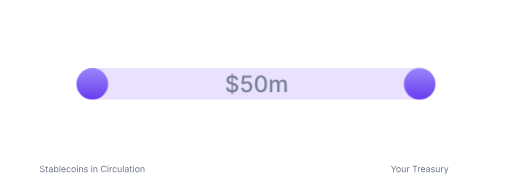
t = 0.00 s
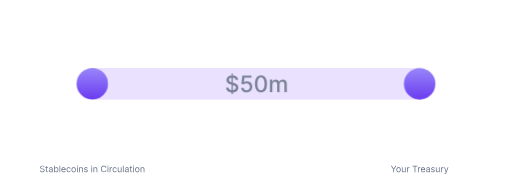
t = 1.50 s
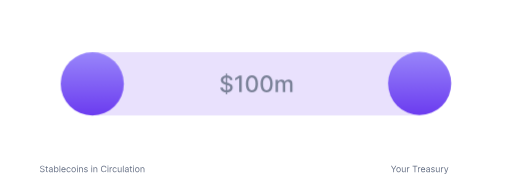
t = 3.37 s
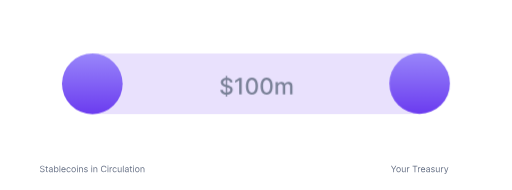
t = 4.87 s
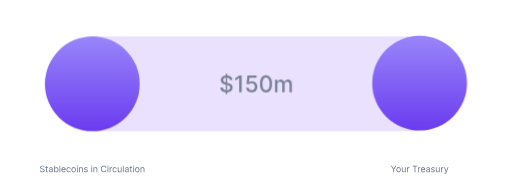
t = 6.75 s
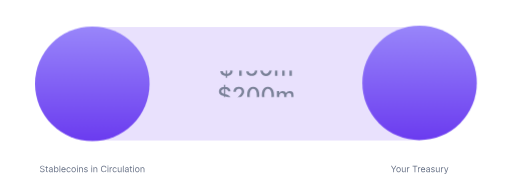
t = 8.25 s

The animated SVG that drew these frames (rendered in a browser with its animation timeline set to each time). Animation: 4 CSS @keyframes rules; frames cover the first 8.24 s, repeats indefinitely.

<svg id="ekyIDeV5hbU1" xmlns="http://www.w3.org/2000/svg" xmlns:xlink="http://www.w3.org/1999/xlink" viewBox="0 0 810 300" shape-rendering="geometricPrecision" text-rendering="geometricPrecision">
<style><![CDATA[
#ekyIDeV5hbU5_ts {animation: ekyIDeV5hbU5_ts__ts 12000ms linear infinite normal forwards}@keyframes ekyIDeV5hbU5_ts__ts { 0% {transform: translate(405px,158.204501px) scale(1,0.909091);animation-timing-function: cubic-bezier(0.68,-0.55,0.265,1.55)} 12.5% {transform: translate(405px,158.204501px) scale(1,0.909091);animation-timing-function: cubic-bezier(0.68,-0.55,0.265,1.55)} 25% {transform: translate(405px,158.204501px) scale(1,1.818183);animation-timing-function: cubic-bezier(0.68,-0.55,0.265,1.55)} 37.5% {transform: translate(405px,158.204501px) scale(1,1.818183);animation-timing-function: cubic-bezier(0.68,-0.55,0.265,1.55)} 50% {transform: translate(405px,158.204501px) scale(1,2.727273);animation-timing-function: cubic-bezier(0.68,-0.55,0.265,1.55)} 62.5% {transform: translate(405px,158.204501px) scale(1,2.727273);animation-timing-function: cubic-bezier(0.68,-0.55,0.265,1.55)} 75% {transform: translate(405px,158.204501px) scale(1,3.636364);animation-timing-function: cubic-bezier(0.68,-0.55,0.265,1.55)} 87.5% {transform: translate(405px,158.204501px) scale(1,3.636364);animation-timing-function: cubic-bezier(0.68,-0.55,0.265,1.55)} 100% {transform: translate(405px,158.204501px) scale(1,0.909091)}} #ekyIDeV5hbU6_ts {animation: ekyIDeV5hbU6_ts__ts 12000ms linear infinite normal forwards}@keyframes ekyIDeV5hbU6_ts__ts { 0% {transform: translate(146px,158.204502px) scale(1,1);animation-timing-function: cubic-bezier(0.68,-0.55,0.265,1.55)} 12.416667% {transform: translate(146px,158.204502px) scale(1,1);animation-timing-function: cubic-bezier(0.68,-0.55,0.265,1.55)} 24.916667% {transform: translate(146px,158.204502px) scale(2,2);animation-timing-function: cubic-bezier(0.68,-0.55,0.265,1.55)} 37.416667% {transform: translate(146px,158.204502px) scale(2,2);animation-timing-function: cubic-bezier(0.68,-0.55,0.265,1.55)} 49.916667% {transform: translate(146px,158.204502px) scale(3,3);animation-timing-function: cubic-bezier(0.68,-0.55,0.265,1.55)} 62.416667% {transform: translate(146px,158.204502px) scale(3,3);animation-timing-function: cubic-bezier(0.68,-0.55,0.265,1.55)} 74.916667% {transform: translate(146px,158.204502px) scale(4,4);animation-timing-function: cubic-bezier(0.68,-0.55,0.265,1.55)} 87.416667% {transform: translate(146px,158.204502px) scale(4,4);animation-timing-function: cubic-bezier(0.68,-0.55,0.265,1.55)} 100% {transform: translate(146px,158.204502px) scale(1,1)}} #ekyIDeV5hbU7_ts {animation: ekyIDeV5hbU7_ts__ts 12000ms linear infinite normal forwards}@keyframes ekyIDeV5hbU7_ts__ts { 0% {transform: translate(664px,158.795502px) scale(1,1);animation-timing-function: cubic-bezier(0.68,-0.55,0.265,1.55)} 12.416667% {transform: translate(664px,158.795502px) scale(1,1);animation-timing-function: cubic-bezier(0.68,-0.55,0.265,1.55)} 24.916667% {transform: translate(664px,158.795502px) scale(2,2);animation-timing-function: cubic-bezier(0.68,-0.55,0.265,1.55)} 37.416667% {transform: translate(664px,158.795502px) scale(2,2);animation-timing-function: cubic-bezier(0.68,-0.55,0.265,1.55)} 49.916667% {transform: translate(664px,158.795502px) scale(3,3);animation-timing-function: cubic-bezier(0.68,-0.55,0.265,1.55)} 62.416667% {transform: translate(664px,158.795502px) scale(3,3);animation-timing-function: cubic-bezier(0.68,-0.55,0.265,1.55)} 74.916667% {transform: translate(664px,158.795502px) scale(4,4);animation-timing-function: cubic-bezier(0.68,-0.55,0.265,1.55)} 87.416667% {transform: translate(664px,158.795502px) scale(4,4);animation-timing-function: cubic-bezier(0.68,-0.55,0.265,1.55)} 100% {transform: translate(664px,158.795502px) scale(1,1)}} #ekyIDeV5hbU9_to {animation: ekyIDeV5hbU9_to__to 12000ms linear infinite normal forwards}@keyframes ekyIDeV5hbU9_to__to { 0% {transform: translate(405.1435px,224.204271px)} 12.5% {transform: translate(405.1435px,224.204271px);animation-timing-function: cubic-bezier(0.68,-0.55,0.265,1.55)} 25% {transform: translate(405.1435px,180.204271px);animation-timing-function: cubic-bezier(0.68,-0.55,0.265,1.55)} 37.5% {transform: translate(405.1435px,180.204271px);animation-timing-function: cubic-bezier(0.68,-0.55,0.265,1.55)} 50% {transform: translate(405.1435px,136.204271px);animation-timing-function: cubic-bezier(0.68,-0.55,0.265,1.55)} 62.5% {transform: translate(405.1435px,136.204271px);animation-timing-function: cubic-bezier(0.68,-0.55,0.265,1.55)} 75% {transform: translate(405.1435px,92.204271px);animation-timing-function: cubic-bezier(0.68,-0.55,0.265,1.55)} 87.5% {transform: translate(405.1435px,92.204271px);animation-timing-function: cubic-bezier(0.68,-0.55,0.265,1.55)} 100% {transform: translate(405.1435px,224.204271px)}}
]]></style>
<defs><linearGradient id="ekyIDeV5hbU6-fill" x1="0" y1="-27.5" x2="0" y2="27.5" spreadMethod="pad" gradientUnits="userSpaceOnUse" gradientTransform="translate(0 0)"><stop id="ekyIDeV5hbU6-fill-0" offset="0%" stop-color="#9b8afb"/><stop id="ekyIDeV5hbU6-fill-1" offset="100%" stop-color="#6938ef"/></linearGradient><linearGradient id="ekyIDeV5hbU7-fill" x1="0" y1="-27.5" x2="0" y2="27.5" spreadMethod="pad" gradientUnits="userSpaceOnUse" gradientTransform="translate(0 0)"><stop id="ekyIDeV5hbU7-fill-0" offset="0%" stop-color="#9b8afb"/><stop id="ekyIDeV5hbU7-fill-1" offset="100%" stop-color="#6938ef"/></linearGradient></defs><g transform="translate(0-25.903205)"><path d="M69.2728,290.364c-.0596-.504-.3016-.895-.7258-1.174-.4243-.278-.9446-.417-1.5611-.417-.4508,0-.8452.073-1.1833.218-.3347.146-.5965.347-.7855.602-.1856.255-.2784.545-.2784.87c0,.272.0647.506.1939.701.1326.192.3016.353.5071.482.2055.126.4209.231.6463.314.2254.079.4326.144.6215.193l1.0341.279c.2651.069.5601.166.8849.288.3281.123.6413.29.9396.502.3016.209.5502.478.7458.806s.2933.731.2933,1.208c0,.55-.1442,1.047-.4325,1.491-.2851.444-.7027.797-1.2529,1.059-.5468.262-1.2114.393-1.9936.393-.7291,0-1.3605-.118-1.8942-.353-.5303-.235-.9479-.563-1.2528-.984-.3016-.421-.4723-.91-.5121-1.467h1.2728c.0331.384.1624.703.3877.955.2287.248.5171.434.8651.556.3513.12.7292.179,1.1335.179.4707,0,.8933-.076,1.2678-.228.3745-.156.6711-.372.8899-.647.2187-.278.3281-.603.3281-.974c0-.338-.0944-.613-.2834-.825s-.4375-.385-.7457-.517c-.3082-.133-.6413-.249-.9993-.348l-1.2528-.358c-.7955-.229-1.4252-.556-1.8892-.98s-.6961-.979-.6961-1.665c0-.57.1542-1.068.4624-1.492.3116-.427.7292-.759,1.2528-.994.527-.239,1.1153-.358,1.765-.358.6562,0,1.2395.118,1.75.353.5104.232.9147.55,1.213.955.3016.404.4607.863.4773,1.377h-1.1932Zm6.5215,0v.994h-3.9574v-.994h3.9574Zm-2.804-1.83h1.1733v7.278c0,.332.0481.581.1442.746.0994.163.2254.272.3778.328.1558.053.3199.08.4922.08.1293,0,.2353-.007.3182-.02.0829-.017.1492-.03.1989-.04l.2386,1.054c-.0795.03-.1906.06-.3331.09-.1425.033-.3231.049-.5419.049-.3314,0-.6562-.071-.9744-.213-.3149-.143-.5767-.36-.7855-.652-.2055-.291-.3083-.659-.3083-1.103v-7.597Zm6.8161,9.645c-.4839,0-.9231-.091-1.3175-.273-.3944-.186-.7076-.453-.9396-.801-.232-.351-.348-.775-.348-1.273c0-.437.0861-.792.2585-1.064.1723-.275.4027-.49.691-.646s.6066-.272.9546-.348c.3513-.079.7043-.142,1.0589-.189.464-.059.8402-.104,1.1286-.134.2916-.033.5038-.088.6363-.164.1359-.076.2039-.209.2039-.398v-.04c0-.49-.1343-.871-.4027-1.143-.2652-.272-.6679-.408-1.2081-.408-.5601,0-.9993.123-1.3175.368s-.5419.507-.6712.786l-1.1136-.398c.1989-.464.464-.825.7955-1.084.3347-.262.6993-.444,1.0937-.547.3977-.106.7888-.159,1.1733-.159.2453,0,.527.03.8452.09.3215.056.6314.174.9297.353.3016.179.5518.449.7507.81s.2983.845.2983,1.452v5.031h-1.1733v-1.034h-.0597c-.0795.166-.2121.343-.3977.532s-.4325.35-.7408.482c-.3082.133-.6844.199-1.1285.199Zm.179-1.054c.464,0,.8551-.091,1.1732-.273.3215-.183.5635-.418.7259-.706.1657-.289.2486-.592.2486-.91v-1.074c-.0497.06-.1591.114-.3281.164-.1658.046-.358.088-.5768.124-.2154.033-.4259.063-.6313.09-.2022.023-.3663.043-.4922.059-.305.04-.59.105-.8551.194-.2619.086-.474.217-.6364.393-.1591.172-.2386.408-.2386.706c0,.408.1508.716.4524.925.3049.205.691.308,1.1584.308ZM85.607,298v-10.182h1.1733v3.759h.0994c.0862-.133.2055-.302.358-.507.1557-.209.3778-.395.6662-.557.2916-.166.686-.249,1.1832-.249.643,0,1.2097.161,1.7003.482.4905.322.8733.778,1.1484,1.368s.4127,1.286.4127,2.088c0,.808-.1376,1.509-.4127,2.103-.2751.59-.6562,1.047-1.1435,1.372-.4872.321-1.049.482-1.6853.482-.4906,0-.8833-.081-1.1783-.244-.295-.165-.522-.353-.6811-.561-.1591-.212-.2817-.388-.3679-.527h-.1392v1.173h-1.1335Zm1.1534-3.818c0,.577.0845,1.085.2535,1.526.1691.438.416.781.7408,1.029.3248.245.7225.368,1.1932.368.4905,0,.8998-.129,1.228-.388.3314-.262.58-.613.7457-1.054.169-.444.2536-.938.2536-1.481c0-.537-.0829-1.021-.2486-1.452-.1624-.434-.4093-.777-.7408-1.029-.3281-.255-.7408-.383-1.2379-.383-.4773,0-.8783.121-1.2031.363-.3248.239-.5701.573-.7358,1.004-.1658.428-.2486.927-.2486,1.497Zm8.5561-6.364v10.182h-1.1733v-10.182h1.1733Zm5.3505,10.341c-.7356,0-1.3703-.162-1.9039-.487-.5304-.328-.9397-.786-1.228-1.372-.2851-.59-.4276-1.276-.4276-2.059c0-.782.1425-1.471.4276-2.068.2883-.6.6894-1.067,1.2031-1.402.517-.338,1.1203-.507,1.8098-.507.398,0,.79.066,1.178.199s.741.348,1.059.646c.318.295.572.686.761,1.174.189.487.283,1.087.283,1.799v.498h-5.8863v-1.015h4.6933c0-.431-.086-.815-.259-1.153-.169-.338-.411-.605-.725-.8-.312-.196-.68-.294-1.104-.294-.467,0-.8718.116-1.2132.348-.3381.229-.5983.527-.7806.895-.1822.368-.2734.762-.2734,1.183v.676c0,.577.0994,1.066.2983,1.467.2022.398.4822.701.8402.91.358.205.7737.308,1.2477.308.308,0,.587-.043.835-.129.252-.09.469-.222.652-.398.182-.179.323-.401.422-.666l1.134.318c-.12.385-.32.723-.602,1.014-.282.289-.63.514-1.044.676-.414.16-.88.239-1.397.239Zm8.049,0c-.716,0-1.332-.169-1.849-.507s-.915-.804-1.193-1.397c-.279-.593-.418-1.271-.418-2.033c0-.776.142-1.46.428-2.054.288-.596.689-1.062,1.203-1.397.517-.338,1.12-.507,1.809-.507.537,0,1.021.1,1.452.298.431.199.784.478,1.059.836s.446.775.512,1.253h-1.173c-.09-.348-.289-.657-.597-.925-.305-.272-.716-.408-1.233-.408-.457,0-.858.119-1.203.358-.341.235-.608.569-.8.999-.189.428-.284.93-.284,1.507c0,.59.093,1.104.279,1.541.189.438.454.777.795,1.019.345.242.749.363,1.213.363.305,0,.582-.053.83-.159.249-.106.459-.258.632-.457.172-.199.295-.438.368-.716h1.173c-.066.45-.23.856-.492,1.218-.259.358-.602.643-1.029.855-.425.209-.918.313-1.482.313Zm7.82,0c-.689,0-1.294-.164-1.814-.492-.517-.328-.922-.787-1.213-1.377-.289-.59-.433-1.28-.433-2.068c0-.796.144-1.49.433-2.084.291-.593.696-1.053,1.213-1.382.52-.328,1.125-.492,1.814-.492.69,0,1.293.164,1.81.492.521.329.925.789,1.213,1.382.292.594.438,1.288.438,2.084c0,.788-.146,1.478-.438,2.068-.288.59-.692,1.049-1.213,1.377-.517.328-1.12.492-1.81.492Zm0-1.054c.524,0,.955-.134,1.293-.403.338-.268.588-.621.751-1.059.162-.437.243-.911.243-1.421c0-.511-.081-.986-.243-1.427-.163-.441-.413-.797-.751-1.069s-.769-.408-1.293-.408c-.523,0-.954.136-1.292.408s-.588.628-.751,1.069c-.162.441-.243.916-.243,1.427c0,.51.081.984.243,1.421.163.438.413.791.751,1.059.338.269.769.403,1.292.403Zm5.252.895v-7.636h1.173v7.636h-1.173Zm.596-8.909c-.228,0-.426-.078-.591-.234-.163-.156-.244-.343-.244-.562c0-.218.081-.406.244-.561.165-.156.363-.234.591-.234.229,0,.425.078.587.234.166.155.249.343.249.561c0,.219-.083.406-.249.562-.162.156-.358.234-.587.234Zm3.899,4.315v4.594h-1.173v-7.636h1.134v1.193h.099c.179-.388.451-.7.815-.935.365-.238.836-.358,1.412-.358.517,0,.97.106,1.357.318.388.209.69.527.905.955.216.424.323.961.323,1.611v4.852h-1.173v-4.773c0-.6-.156-1.067-.467-1.402-.312-.338-.739-.507-1.283-.507-.374,0-.709.081-1.004.244-.292.162-.522.399-.691.711-.169.311-.254.689-.254,1.133Zm12.426-1.332l-1.054.298c-.067-.176-.164-.346-.294-.512-.126-.169-.298-.308-.517-.418-.219-.109-.499-.164-.84-.164-.467,0-.857.108-1.168.324-.309.212-.463.482-.463.81c0,.292.106.522.318.691.213.169.544.31.995.423l1.133.278c.683.166,1.192.419,1.527.761.334.338.502.774.502,1.307c0,.438-.126.829-.378,1.173-.249.345-.597.617-1.044.816-.448.199-.968.298-1.561.298-.779,0-1.424-.169-1.934-.507-.511-.338-.834-.832-.97-1.482l1.114-.278c.106.411.307.719.602.925.298.205.687.308,1.168.308.547,0,.981-.116,1.302-.348.325-.235.488-.517.488-.845c0-.265-.093-.487-.279-.666-.185-.183-.47-.319-.855-.408l-1.273-.298c-.699-.166-1.213-.423-1.541-.771-.325-.351-.487-.79-.487-1.317c0-.431.121-.812.363-1.144.245-.331.578-.591.999-.78.424-.189.905-.284,1.442-.284.756,0,1.349.166,1.78.497.434.332.742.769.925,1.313ZM144.551,298v-7.636h1.174v7.636h-1.174Zm.597-8.909c-.229,0-.426-.078-.592-.234-.162-.156-.243-.343-.243-.562c0-.218.081-.406.243-.561.166-.156.363-.234.592-.234s.424.078.587.234c.165.155.248.343.248.561c0,.219-.083.406-.248.562-.163.156-.358.234-.587.234Zm3.899,4.315v4.594h-1.173v-7.636h1.133v1.193h.1c.179-.388.45-.7.815-.935.365-.238.835-.358,1.412-.358.517,0,.969.106,1.357.318.388.209.69.527.905.955.215.424.323.961.323,1.611v4.852h-1.173v-4.773c0-.6-.156-1.067-.468-1.402-.311-.338-.739-.507-1.282-.507-.375,0-.709.081-1.004.244-.292.162-.522.399-.691.711-.17.311-.254.689-.254,1.133ZM168.353,291h-1.233c-.073-.355-.201-.666-.383-.935-.179-.268-.398-.494-.656-.676-.255-.185-.539-.325-.85-.417-.312-.093-.637-.14-.975-.14-.616,0-1.175.156-1.675.468-.497.311-.893.77-1.188,1.377-.292.606-.438,1.35-.438,2.232s.146,1.626.438,2.232c.295.607.691,1.066,1.188,1.377.5.312,1.059.468,1.675.468.338,0,.663-.047.975-.139.311-.093.595-.231.85-.413.258-.186.477-.413.656-.681.182-.272.31-.583.383-.935h1.233c-.093.521-.262.986-.507,1.397s-.55.761-.915,1.049c-.365.285-.774.502-1.228.651-.451.15-.933.224-1.447.224-.868,0-1.64-.212-2.316-.636-.677-.424-1.209-1.028-1.596-1.81-.388-.782-.582-1.71-.582-2.784s.194-2.002.582-2.784c.387-.782.919-1.385,1.596-1.81.676-.424,1.448-.636,2.316-.636.514,0,.996.075,1.447.224.454.149.863.368,1.228.656.365.285.67.633.915,1.044.245.408.414.873.507,1.397Zm1.833,7v-7.636h1.173v7.636h-1.173Zm.597-8.909c-.229,0-.426-.078-.592-.234-.162-.156-.243-.343-.243-.562c0-.218.081-.406.243-.561.166-.156.363-.234.592-.234.228,0,.424.078.586.234.166.155.249.343.249.561c0,.219-.083.406-.249.562-.162.156-.358.234-.586.234ZM173.508,298v-7.636h1.134v1.153h.08c.139-.378.391-.684.755-.92.365-.235.776-.353,1.233-.353.086,0,.194.002.323.005.13.004.227.009.294.015v1.193c-.04-.01-.131-.024-.274-.044-.139-.024-.287-.035-.442-.035-.372,0-.703.078-.995.234-.288.152-.517.364-.686.636-.165.268-.248.575-.248.92v4.832h-1.174Zm8.079.159c-.716,0-1.332-.169-1.849-.507s-.915-.804-1.193-1.397c-.279-.593-.418-1.271-.418-2.033c0-.776.143-1.46.428-2.054.288-.596.689-1.062,1.203-1.397.517-.338,1.12-.507,1.809-.507.537,0,1.021.1,1.452.298.431.199.784.478,1.059.836s.446.775.512,1.253h-1.173c-.09-.348-.289-.657-.597-.925-.305-.272-.716-.408-1.233-.408-.457,0-.858.119-1.203.358-.341.235-.608.569-.8.999-.189.428-.284.93-.284,1.507c0,.59.093,1.104.279,1.541.189.438.454.777.795,1.019.345.242.749.363,1.213.363.305,0,.582-.053.831-.159.248-.106.459-.258.631-.457s.295-.438.368-.716h1.173c-.066.45-.23.856-.492,1.218-.259.358-.602.643-1.029.855-.424.209-.918.313-1.482.313Zm9.531-3.281v-4.514h1.173v7.636h-1.173v-1.293h-.08c-.179.388-.457.718-.835.99-.378.268-.855.402-1.432.402-.477,0-.901-.104-1.273-.313-.371-.212-.662-.53-.875-.954-.212-.428-.318-.966-.318-1.616v-4.852h1.174v4.772c0,.557.155,1.001.467,1.333.315.331.716.497,1.203.497.292,0,.588-.075.89-.224.305-.149.56-.378.766-.686.208-.308.313-.701.313-1.178Zm4.495-7.06v10.182h-1.173v-10.182h1.173Zm4.396,10.361c-.483,0-.923-.091-1.317-.273-.394-.186-.708-.453-.94-.801-.232-.351-.348-.775-.348-1.273c0-.437.087-.792.259-1.064.172-.275.403-.49.691-.646s.606-.272.955-.348c.351-.079.704-.142,1.058-.189.464-.059.841-.104,1.129-.134.292-.033.504-.088.636-.164.136-.076.204-.209.204-.398v-.04c0-.49-.134-.871-.402-1.143-.266-.272-.668-.408-1.209-.408-.56,0-.999.123-1.317.368s-.542.507-.671.786l-1.114-.398c.199-.464.464-.825.796-1.084.334-.262.699-.444,1.093-.547.398-.106.789-.159,1.174-.159.245,0,.527.03.845.09.321.056.631.174.929.353.302.179.552.449.751.81s.298.845.298,1.452v5.031h-1.173v-1.034h-.059c-.08.166-.213.343-.398.532-.186.189-.433.35-.741.482-.308.133-.684.199-1.129.199Zm.179-1.054c.464,0,.856-.091,1.174-.273.321-.183.563-.418.726-.706.165-.289.248-.592.248-.91v-1.074c-.05.06-.159.114-.328.164-.166.046-.358.088-.577.124-.215.033-.426.063-.631.09-.202.023-.366.043-.492.059-.305.04-.59.105-.855.194-.262.086-.474.217-.637.393-.159.172-.238.408-.238.706c0,.408.15.716.452.925.305.205.691.308,1.158.308Zm8.784-6.761v.994h-3.957v-.994h3.957Zm-2.804-1.83h1.173v7.278c0,.332.048.581.145.746.099.163.225.272.377.328.156.053.32.08.493.08.129,0,.235-.007.318-.02.083-.017.149-.03.199-.04l.238,1.054c-.079.03-.19.06-.333.09-.142.033-.323.049-.542.049-.331,0-.656-.071-.974-.213-.315-.143-.577-.36-.786-.652-.205-.291-.308-.659-.308-1.103v-7.597ZM210.737,298v-7.636h1.173v7.636h-1.173Zm.597-8.909c-.229,0-.426-.078-.592-.234-.162-.156-.244-.343-.244-.562c0-.218.082-.406.244-.561.166-.156.363-.234.592-.234.228,0,.424.078.586.234.166.155.249.343.249.561c0,.219-.083.406-.249.562-.162.156-.358.234-.586.234Zm5.827,9.068c-.689,0-1.294-.164-1.814-.492-.517-.328-.922-.787-1.213-1.377-.289-.59-.433-1.28-.433-2.068c0-.796.144-1.49.433-2.084.291-.593.696-1.053,1.213-1.382.52-.328,1.125-.492,1.814-.492.69,0,1.293.164,1.81.492.521.329.925.789,1.213,1.382.292.594.438,1.288.438,2.084c0,.788-.146,1.478-.438,2.068-.288.59-.692,1.049-1.213,1.377-.517.328-1.12.492-1.81.492Zm0-1.054c.524,0,.955-.134,1.293-.403.338-.268.588-.621.751-1.059.162-.437.243-.911.243-1.421c0-.511-.081-.986-.243-1.427-.163-.441-.413-.797-.751-1.069s-.769-.408-1.293-.408c-.523,0-.954.136-1.292.408s-.588.628-.751,1.069c-.162.441-.243.916-.243,1.427c0,.51.081.984.243,1.421.163.438.413.791.751,1.059.338.269.769.403,1.292.403Zm6.425-3.699v4.594h-1.173v-7.636h1.133v1.193h.1c.179-.388.45-.7.815-.935.365-.238.835-.358,1.412-.358.517,0,.969.106,1.357.318.388.209.69.527.905.955.215.424.323.961.323,1.611v4.852h-1.173v-4.773c0-.6-.156-1.067-.467-1.402-.312-.338-.74-.507-1.283-.507-.375,0-.709.081-1.004.244-.292.162-.522.399-.691.711-.169.311-.254.689-.254,1.133Z" fill="#667085"/><path d="M618.482,287.818h1.412l2.824,4.753h.119l2.824-4.753h1.412l-3.679,5.986v4.196h-1.233v-4.196l-3.679-5.986Zm12.049,10.341c-.69,0-1.295-.164-1.815-.492-.517-.328-.921-.787-1.213-1.377-.288-.59-.433-1.28-.433-2.068c0-.796.145-1.49.433-2.084.292-.593.696-1.053,1.213-1.382.52-.328,1.125-.492,1.815-.492.689,0,1.292.164,1.809.492.521.329.925.789,1.213,1.382.292.594.438,1.288.438,2.084c0,.788-.146,1.478-.438,2.068-.288.59-.692,1.049-1.213,1.377-.517.328-1.12.492-1.809.492Zm0-1.054c.523,0,.954-.134,1.292-.403.338-.268.589-.621.751-1.059.162-.437.244-.911.244-1.421c0-.511-.082-.986-.244-1.427s-.413-.797-.751-1.069-.769-.408-1.292-.408c-.524,0-.955.136-1.293.408s-.588.628-.751,1.069c-.162.441-.243.916-.243,1.427c0,.51.081.984.243,1.421.163.438.413.791.751,1.059.338.269.769.403,1.293.403Zm10.063-2.227v-4.514h1.174v7.636h-1.174v-1.293h-.079c-.179.388-.458.718-.835.99-.378.268-.856.402-1.432.402-.477,0-.902-.104-1.273-.313-.371-.212-.663-.53-.875-.954-.212-.428-.318-.966-.318-1.616v-4.852h1.173v4.772c0,.557.156,1.001.467,1.333.315.331.716.497,1.204.497.291,0,.588-.075.89-.224.304-.149.56-.378.765-.686.209-.308.313-.701.313-1.178ZM643.917,298v-7.636h1.133v1.153h.08c.139-.378.391-.684.755-.92.365-.235.776-.353,1.233-.353.087,0,.194.002.323.005.13.004.228.009.294.015v1.193c-.04-.01-.131-.024-.274-.044-.139-.024-.286-.035-.442-.035-.371,0-.703.078-.994.234-.289.152-.517.364-.686.636-.166.268-.249.575-.249.92v4.832h-1.173Zm8.748-9.088v-1.094h7.637v1.094h-3.202v9.088h-1.233v-9.088h-3.202ZM661.253,298v-7.636h1.133v1.153h.08c.139-.378.391-.684.755-.92.365-.235.776-.353,1.233-.353.086,0,.194.002.323.005.13.004.227.009.294.015v1.193c-.04-.01-.131-.024-.274-.044-.139-.024-.286-.035-.442-.035-.371,0-.703.078-.994.234-.289.152-.518.364-.687.636-.165.268-.248.575-.248.92v4.832h-1.173Zm8.178.159c-.736,0-1.371-.162-1.904-.487-.531-.328-.94-.786-1.228-1.372-.285-.59-.428-1.276-.428-2.059c0-.782.143-1.471.428-2.068.288-.6.689-1.067,1.203-1.402.517-.338,1.12-.507,1.81-.507.397,0,.79.066,1.178.199s.741.348,1.059.646c.318.295.571.686.76,1.174.189.487.284,1.087.284,1.799v.498h-5.887v-1.015h4.694c0-.431-.087-.815-.259-1.153-.169-.338-.411-.605-.726-.8-.311-.196-.679-.294-1.103-.294-.468,0-.872.116-1.214.348-.338.229-.598.527-.78.895s-.274.762-.274,1.183v.676c0,.577.1,1.066.299,1.467.202.398.482.701.84.91.358.205.774.308,1.248.308.308,0,.586-.043.835-.129.252-.09.469-.222.651-.398.183-.179.324-.401.423-.666l1.133.318c-.119.385-.319.723-.601,1.014-.282.289-.63.514-1.044.676-.414.16-.88.239-1.397.239Zm7.194.02c-.484,0-.923-.091-1.318-.273-.394-.186-.707-.453-.939-.801-.232-.351-.348-.775-.348-1.273c0-.437.086-.792.258-1.064.172-.275.403-.49.691-.646.289-.156.607-.272.955-.348.351-.079.704-.142,1.059-.189.464-.059.84-.104,1.128-.134.292-.033.504-.088.637-.164.135-.076.203-.209.203-.398v-.04c0-.49-.134-.871-.402-1.143-.265-.272-.668-.408-1.208-.408-.56,0-1,.123-1.318.368s-.542.507-.671.786l-1.114-.398c.199-.464.464-.825.796-1.084.335-.262.699-.444,1.094-.547.397-.106.788-.159,1.173-.159.245,0,.527.03.845.09.322.056.631.174.93.353.301.179.552.449.75.81.199.361.299.845.299,1.452v5.031h-1.174v-1.034h-.059c-.08.166-.212.343-.398.532s-.432.35-.741.482c-.308.133-.684.199-1.128.199Zm.179-1.054c.464,0,.855-.091,1.173-.273.322-.183.563-.418.726-.706.166-.289.248-.592.248-.91v-1.074c-.049.06-.159.114-.328.164-.165.046-.358.088-.576.124-.216.033-.426.063-.632.09-.202.023-.366.043-.492.059-.305.04-.59.105-.855.194-.262.086-.474.217-.636.393-.16.172-.239.408-.239.706c0,.408.151.716.452.925.305.205.691.308,1.159.308Zm10.871-5.051l-1.054.298c-.066-.176-.164-.346-.293-.512-.126-.169-.298-.308-.517-.418-.219-.109-.499-.164-.84-.164-.468,0-.857.108-1.169.324-.308.212-.462.482-.462.81c0,.292.106.522.318.691s.544.31.995.423l1.133.278c.683.166,1.192.419,1.526.761.335.338.503.774.503,1.307c0,.438-.126.829-.378,1.173-.249.345-.597.617-1.044.816-.448.199-.968.298-1.561.298-.779,0-1.424-.169-1.934-.507-.511-.338-.834-.832-.97-1.482l1.114-.278c.106.411.306.719.601.925.299.205.688.308,1.169.308.547,0,.981-.116,1.302-.348.325-.235.487-.517.487-.845c0-.265-.092-.487-.278-.666-.186-.183-.471-.319-.855-.408l-1.273-.298c-.699-.166-1.213-.423-1.541-.771-.325-.351-.487-.79-.487-1.317c0-.431.121-.812.363-1.144.245-.331.578-.591.999-.78.424-.189.905-.284,1.442-.284.755,0,1.349.166,1.78.497.434.332.742.769.924,1.313Zm6.718,2.804v-4.514h1.173v7.636h-1.173v-1.293h-.079c-.179.388-.458.718-.836.99-.377.268-.855.402-1.431.402-.478,0-.902-.104-1.273-.313-.371-.212-.663-.53-.875-.954-.212-.428-.318-.966-.318-1.616v-4.852h1.173v4.772c0,.557.156,1.001.467,1.333.315.331.716.497,1.203.497.292,0,.589-.075.89-.224.305-.149.56-.378.766-.686.209-.308.313-.701.313-1.178ZM697.715,298v-7.636h1.134v1.153h.08c.139-.378.391-.684.755-.92.365-.235.776-.353,1.233-.353.086,0,.194.002.323.005.13.004.227.009.294.015v1.193c-.04-.01-.131-.024-.274-.044-.139-.024-.286-.035-.442-.035-.371,0-.703.078-.995.234-.288.152-.517.364-.686.636-.165.268-.248.575-.248.92v4.832h-1.174Zm6.198,2.864c-.199,0-.377-.017-.532-.05-.156-.03-.264-.06-.324-.09l.299-1.034c.285.073.537.1.755.08.219-.02.413-.118.582-.293.172-.173.33-.453.472-.841l.219-.596-2.824-7.676h1.273l2.108,6.085h.08l2.107-6.085h1.273l-3.241,8.75c-.146.394-.327.721-.542.979-.216.262-.466.456-.751.582-.282.126-.6.189-.954.189Z" fill="#667085"/><g id="ekyIDeV5hbU5_ts" transform="translate(405,158.204501) scale(1,0.909091)"><rect width="518" height="55" rx="0" ry="0" transform="translate(-259,-27.5)" fill="#6938ef" fill-opacity="0.15"/></g><g id="ekyIDeV5hbU6_ts" transform="translate(146,158.204502) scale(1,1)"><circle r="25" transform="translate(0,0)" fill="url(#ekyIDeV5hbU6-fill)"/></g><g id="ekyIDeV5hbU7_ts" transform="translate(664,158.795502) scale(1,1)"><circle r="25" transform="translate(-0.0585,-0.591)" fill="url(#ekyIDeV5hbU7-fill)"/></g><g mask="url(#ekyIDeV5hbU14)"><g id="ekyIDeV5hbU9_to" transform="translate(405.1435,224.204271)"><g transform="translate(-61.643691,-87.909219)"><path d="M22.8246,38.2727v-32.72725h2.0966v32.72725h-2.0966ZM29.3828,15.696c-.1364-1.2102-.6989-2.1477-1.6875-2.8125-.9886-.6733-2.2329-1.0099-3.7329-1.0099-1.0739,0-2.0029.1704-2.787.5113-.7841.3324-1.3934.7927-1.8281,1.3807-.4261.5796-.6392,1.2401-.6392,1.9816c0,.6221.1449,1.159.4347,1.6108.2983.4517.686.8309,1.1633,1.1377.4858.2983,1.0057.5498,1.5597.7543.5539.196,1.0866.358,1.598.4858l2.5568.6648c.8352.2045,1.6918.4815,2.5696.8309s1.6918.8097,2.4418,1.3807s1.3551,1.2784,1.8153,2.1222c.4688.8437.7031,1.8537.7031,3.0298c0,1.483-.3835,2.7997-1.1505,3.9503-.7586,1.1506-1.8623,2.0582-3.3111,2.723-1.4404.6648-3.1833.9972-5.2287.9972-1.9602,0-3.6563-.3111-5.0881-.9333-1.4318-.6221-2.5525-1.5042-3.3622-2.6463-.8097-1.1506-1.2571-2.5142-1.3423-4.0909h3.963c.0767.946.3836,1.7344.9205,2.3651.5454.6221,1.2401,1.0866,2.0838,1.3934.8523.2983,1.7855.4475,2.7997.4475c1.1165,0,2.1094-.1747,2.9787-.5242.8779-.3579,1.5682-.8523,2.071-1.4829.5029-.6392.7543-1.385.7543-2.2372c0-.7756-.2216-1.4106-.6648-1.9049-.4346-.4943-1.027-.9034-1.777-1.2272-.7414-.3239-1.5809-.6094-2.5184-.8566l-3.0938-.8437c-2.0966-.5711-3.7585-1.4105-4.9858-2.5185-1.2187-1.108-1.8281-2.5739-1.8281-4.3977c0-1.5086.4091-2.8253,1.2273-3.9503s1.9261-1.9986,3.3238-2.62075c1.3978-.63068,2.9745-.94602,4.7301-.94602c1.7728,0,3.3367.31108,4.6918.93324c1.3636.62213,2.4375,1.47873,3.2216,2.56963.7841,1.0824,1.1932,2.3267,1.2273,3.7329h-3.8097ZM46.555,35.358c-1.6022,0-3.0426-.3069-4.321-.9205-1.2699-.6222-2.2841-1.4744-3.0426-2.5568s-1.1633-2.3182-1.2145-3.7074h3.8352c.0938,1.125.5924,2.0497,1.4958,2.7741.9034.7245,1.9858,1.0867,3.2471,1.0867c1.0057,0,1.8963-.2301,2.6719-.6903.7841-.4688,1.3977-1.1123,1.8409-1.9304.4517-.8182.6776-1.7515.6776-2.7998c0-1.0653-.2301-2.0156-.6904-2.8508-.4602-.8352-1.0951-1.4915-1.9048-1.9688-.8011-.4772-1.7216-.7201-2.7613-.7287-.7927,0-1.5895.1364-2.3907.4091-.8011.2728-1.4488.6307-1.9432,1.0739l-3.6179-.5369L39.9073,8.81818h14.3949v3.38782h-11.1094l-.8309,7.3252h.1534c.5113-.4943,1.1889-.9076,2.0326-1.24.8523-.3324,1.7642-.4986,2.7358-.4986c1.5938,0,3.0128.3793,4.2571,1.1378c1.2529.7585,2.2373,1.794,2.9532,3.1065.7244,1.304,1.0823,2.804,1.0738,4.5.0085,1.6961-.375,3.2088-1.1505,4.5384-.7671,1.3295-1.8324,2.3778-3.1961,3.1449-1.3551.7585-2.9105,1.1378-4.6662,1.1378Zm22.7973.0767c-2.0199-.0086-3.7458-.5412-5.1776-1.5981-1.4318-1.0568-2.527-2.5951-3.2855-4.615s-1.1378-4.4531-1.1378-7.2997c0-2.8381.3793-5.2628,1.1378-7.2742.7671-2.0113,1.8665-3.5454,3.2983-4.6022c1.4403-1.05686,3.1619-1.58527,5.1648-1.58527c2.0028,0,3.7201.53267,5.152,1.59797c1.4318,1.0569,2.527,2.5909,3.2855,4.6023.767,2.0029,1.1505,4.4233,1.1505,7.2614c0,2.8551-.3792,5.2926-1.1377,7.3125-.7586,2.0113-1.8537,3.5497-3.2856,4.615-1.4318,1.0569-3.1534,1.5853-5.1647,1.5853Zm0-3.4134c1.7727,0,3.1576-.8651,4.1548-2.5952c1.0057-1.7301,1.5085-4.2315,1.5085-7.5042c0-2.1733-.2301-4.01-.6903-5.51-.4517-1.5085-1.1037-2.6505-1.956-3.4261-.8437-.7841-1.8494-1.1761-3.017-1.1761-1.7642,0-3.1492.8693-4.1549,2.6079-1.0056,1.7386-1.5127,4.2401-1.5213,7.5043c0,2.1818.2259,4.027.6776,5.5355.4602,1.5,1.1122,2.6378,1.956,3.4133.8437.7671,1.8579,1.1506,3.0426,1.1506ZM83.5266,35v-19.6364h3.6691v3.1961h.2429c.4091-1.0824,1.0781-1.9262,2.0071-2.5313.9289-.6136,2.0412-.9204,3.3366-.9204c1.3125,0,2.4119.3068,3.2983.9204.8949.6136,1.5554,1.4574,1.9815,2.5313h.2046c.4687-1.0483,1.2145-1.8836,2.2373-2.5057c1.023-.6307,2.241-.946,3.656-.946c1.781,0,3.235.5582,4.36,1.6747c1.133,1.1164,1.7,2.7997,1.7,5.0497v13.1676h-3.823v-12.8097c0-1.3295-.362-2.2926-1.086-2.8892-.725-.5966-1.59-.8949-2.595-.8949-1.245,0-2.212.3836-2.9024,1.1506-.6904.7585-1.0355,1.7344-1.0355,2.9276v12.5156h-3.8097v-13.0526c0-1.0653-.3324-1.9218-.9972-2.5696-.6647-.6477-1.5298-.9716-2.5951-.9716-.7245,0-1.3935.1918-2.0071.5753-.6052.375-1.0952.8992-1.4702,1.5725-.3665.6733-.5497,1.4531-.5497,2.3395v12.1065h-3.8225Z" fill="#667085"/><path d="M13.8597,82.2727v-32.7272h2.0966v32.7272h-2.0966ZM20.418,59.696c-.1364-1.2102-.6989-2.1477-1.6875-2.8125-.9887-.6733-2.233-1.0099-3.733-1.0099-1.0738,0-2.0028.1704-2.7869.5113-.7841.3324-1.3935.7927-1.8281,1.3807-.42618.5796-.63925,1.2401-.63925,1.9816c0,.6221.14489,1.159.43465,1.6108.2983.4517.6861.8309,1.1634,1.1377.4858.2983,1.0056.5498,1.5596.7543.554.196,1.0867.358,1.598.4858l2.5569.6648c.8352.2045,1.6917.4815,2.5696.8309.8778.3495,1.6917.8097,2.4417,1.3807s1.3551,1.2784,1.8154,2.1222c.4687.8437.7031,1.8537.7031,3.0298c0,1.483-.3835,2.7997-1.1506,3.9503-.7585,1.1506-1.8622,2.0582-3.3111,2.723-1.4403.6648-3.1832.9972-5.2287.9972-1.9602,0-3.6562-.3111-5.08803-.9333s-2.55255-1.5042-3.36221-2.6463c-.80966-1.1506-1.2571-2.5142-1.34233-4.0909h3.96307c.0767.946.38352,1.7344.92045,2.3651.54545.6221,1.24005,1.0866,2.08385,1.3934.8522.2983,1.7855.4475,2.7997.4475c1.1165,0,2.1093-.1747,2.9787-.5242.8778-.3579,1.5681-.8523,2.071-1.4829.5028-.6392.7543-1.385.7543-2.2372c0-.7756-.2216-1.4106-.6648-1.9049-.4347-.4943-1.027-.9034-1.777-1.2272-.7415-.3239-1.581-.6094-2.5185-.8566l-3.0937-.8437c-2.0966-.5711-3.75855-1.4105-4.98582-2.5185-1.21875-1.108-1.82813-2.5739-1.82813-4.3977c0-1.5086.40909-2.8253,1.22728-3.9503s1.92613-1.9986,3.32387-2.6208c1.3977-.6306,2.9744-.946,4.7301-.946c1.7727,0,3.3367.3111,4.6918.9333c1.3636.6221,2.4375,1.4787,3.2216,2.5696.784,1.0824,1.1931,2.3267,1.2272,3.7329h-3.8096Zm18.4634-6.8778v26.1818h-3.9631v-22.2188h-.1534l-6.2642,4.091v-3.7841l6.5327-4.2699h3.848ZM55.0788,79.4347c-2.0199-.0086-3.7457-.5412-5.1775-1.5981s-2.527-2.5951-3.2855-4.615c-.7586-2.0199-1.1378-4.4531-1.1378-7.2997c0-2.8381.3792-5.2628,1.1378-7.2742.767-2.0113,1.8664-3.5454,3.2983-4.6022c1.4403-1.0569,3.1619-1.5853,5.1647-1.5853s3.7202.5327,5.152,1.598c1.4318,1.0569,2.527,2.5909,3.2855,4.6023.7671,2.0029,1.1506,4.4233,1.1506,7.2614c0,2.8551-.3793,5.2926-1.1378,7.3125-.7585,2.0113-1.8537,3.5497-3.2855,4.615-1.4318,1.0569-3.1534,1.5853-5.1648,1.5853Zm0-3.4134c1.7728,0,3.1577-.8651,4.1549-2.5952c1.0056-1.7301,1.5085-4.2315,1.5085-7.5042c0-2.1733-.2301-4.01-.6904-5.51-.4517-1.5085-1.1036-2.6505-1.9559-3.4261-.8438-.7841-1.8495-1.1761-3.0171-1.1761-1.7642,0-3.1491.8693-4.1548,2.6079s-1.5128,4.2401-1.5213,7.5043c0,2.1818.2259,4.027.6776,5.5355.4602,1.5,1.1122,2.6378,1.9559,3.4133.8438.7671,1.858,1.1506,3.0426,1.1506Zm23.2383,3.4134c-2.0199-.0086-3.7457-.5412-5.1775-1.5981-1.4319-1.0568-2.527-2.5951-3.2856-4.615-.7585-2.0199-1.1377-4.4531-1.1377-7.2997c0-2.8381.3792-5.2628,1.1377-7.2742.7671-2.0113,1.8665-3.5454,3.2983-4.6022c1.4404-1.0569,3.162-1.5853,5.1648-1.5853c2.0029,0,3.7202.5327,5.152,1.598c1.4318,1.0569,2.527,2.5909,3.2855,4.6023.7671,2.0029,1.1506,4.4233,1.1506,7.2614c0,2.8551-.3793,5.2926-1.1378,7.3125-.7585,2.0113-1.8537,3.5497-3.2855,4.615-1.4318,1.0569-3.1534,1.5853-5.1648,1.5853Zm0-3.4134c1.7727,0,3.1577-.8651,4.1548-2.5952c1.0057-1.7301,1.5086-4.2315,1.5086-7.5042c0-2.1733-.2301-4.01-.6904-5.51-.4517-1.5085-1.1037-2.6505-1.9559-3.4261-.8438-.7841-1.8495-1.1761-3.0171-1.1761-1.7642,0-3.1491.8693-4.1548,2.6079s-1.5128,4.2401-1.5213,7.5043c0,2.1818.2258,4.027.6775,5.5355.4603,1.5,1.1123,2.6378,1.956,3.4133.8438.7671,1.858,1.1506,3.0426,1.1506ZM92.4915,79v-19.6364h3.669v3.1961h.2429c.4091-1.0824,1.0781-1.9262,2.0071-2.5313.929-.6136,2.0415-.9204,3.3365-.9204c1.313,0,2.412.3068,3.298.9204.895.6136,1.556,1.4574,1.982,2.5313h.205c.468-1.0483,1.214-1.8836,2.237-2.5057c1.022-.6307,2.241-.946,3.656-.946c1.781,0,3.234.5582,4.359,1.6747c1.134,1.1164,1.701,2.7997,1.701,5.0497v13.1676h-3.823v-12.8097c0-1.3295-.362-2.2926-1.086-2.8892-.725-.5966-1.59-.8949-2.596-.8949-1.244,0-2.211.3836-2.902,1.1506-.69.7585-1.035,1.7344-1.035,2.9276v12.5156h-3.81v-13.0526c0-1.0653-.332-1.9218-.997-2.5696s-1.53-.9716-2.595-.9716c-.7245,0-1.3936.1918-2.0072.5753-.6051.375-1.0952.8992-1.4702,1.5725-.3664.6733-.5497,1.4531-.5497,2.3395v12.1065h-3.8224Z" fill="#667085"/><path d="M13.8168,126.273v-32.7275h2.0966v32.7275h-2.0966Zm6.5582-22.577c-.1364-1.21-.6989-2.148-1.6875-2.812-.9886-.674-2.233-1.0104-3.733-1.0104-1.0738,0-2.0028.1704-2.7869.5114-.7841.332-1.3935.793-1.8281,1.381-.42615.579-.63922,1.24-.63922,1.981c0,.622.14489,1.159.43462,1.611.2983.452.6861.831,1.1634,1.138.4858.298,1.0057.549,1.5597.754.5539.196,1.0866.358,1.598.486l2.5568.665c.8352.204,1.6917.481,2.5696.831.8778.349,1.6917.809,2.4417,1.38s1.3552,1.279,1.8154,2.122c.4687.844.7031,1.854.7031,3.03c0,1.483-.3835,2.8-1.1506,3.95-.7585,1.151-1.8622,2.059-3.311,2.724-1.4404.664-3.1833.997-5.2287.997-1.9603,0-3.6563-.311-5.0881-.934-1.43181-.622-2.55255-1.504-3.36221-2.646-.80966-1.15-1.2571-2.514-1.34233-4.091h3.96307c.0767.946.38352,1.735.92045,2.365.54542.622,1.24002,1.087,2.08382,1.394.8523.298,1.7855.447,2.7997.447c1.1165,0,2.1094-.175,2.9787-.524.8778-.358,1.5682-.852,2.071-1.483.5029-.639.7543-1.385.7543-2.237c0-.776-.2216-1.411-.6648-1.905-.4346-.494-1.027-.903-1.777-1.227-.7415-.324-1.5809-.61-2.5184-.857l-3.0938-.844c-2.0966-.571-3.75852-1.41-4.98579-2.518-1.21875-1.108-1.82813-2.574-1.82813-4.398c0-1.508.4091-2.825,1.22728-3.95s1.92613-1.9986,3.32384-2.6208c1.3977-.6306,2.9745-.946,4.7301-.946c1.7728,0,3.3367.3111,4.6918.9333c1.3636.6221,2.4375,1.4787,3.2216,2.5696.7841,1.0819,1.1932,2.3269,1.2273,3.7329h-3.8097Zm18.4634-6.8778v26.1818h-3.963v-22.219h-.1535l-6.2642,4.091v-3.784l6.5327-4.2698h3.848ZM54.5629,123.358c-1.6023,0-3.0427-.307-4.3211-.92-1.2699-.623-2.2841-1.475-3.0426-2.557-.7585-1.083-1.1633-2.319-1.2145-3.708h3.8353c.0937,1.125.5923,2.05,1.4957,2.774.9034.725,1.9858,1.087,3.2472,1.087c1.0056,0,1.8963-.23,2.6718-.69.7841-.469,1.3978-1.112,1.8409-1.931.4517-.818.6776-1.751.6776-2.799c0-1.066-.2301-2.016-.6903-2.851s-1.0952-1.492-1.9049-1.969c-.8011-.477-1.7216-.72-2.7613-.729-.7927,0-1.5895.137-2.3907.409-.8011.273-1.4488.631-1.9431,1.074l-3.6179-.537l1.4701-13.1928h14.3949v3.3878h-11.1094l-.8309,7.325h.1534c.5113-.494,1.1889-.907,2.0327-1.24.8522-.332,1.7642-.498,2.7357-.498c1.5938,0,3.0128.379,4.2572,1.137c1.2528.759,2.2372,1.794,2.9531,3.107.7244,1.304,1.0824,2.804,1.0738,4.5.0086,1.696-.375,3.209-1.1505,4.538-.7671,1.33-1.8324,2.378-3.1961,3.145-1.3551.759-2.9105,1.138-4.6661,1.138Zm22.7972.077c-2.0199-.009-3.7458-.542-5.1776-1.598-1.4318-1.057-2.527-2.596-3.2855-4.615-.7585-2.02-1.1378-4.454-1.1378-7.3c0-2.838.3793-5.263,1.1378-7.274.7671-2.012,1.8665-3.5457,3.2983-4.6025c1.4404-1.0569,3.1619-1.5853,5.1648-1.5853c2.0028,0,3.7202.5327,5.152,1.598c1.4318,1.0569,2.527,2.5908,3.2855,4.6028.767,2.002,1.1506,4.423,1.1506,7.261c0,2.855-.3793,5.292-1.1378,7.312-.7586,2.012-1.8537,3.55-3.2855,4.615-1.4319,1.057-3.1535,1.586-5.1648,1.586Zm0-3.414c1.7727,0,3.1577-.865,4.1548-2.595c1.0057-1.73,1.5085-4.231,1.5085-7.504c0-2.173-.2301-4.01-.6903-5.51-.4517-1.509-1.1037-2.651-1.956-3.426-.8437-.784-1.8494-1.1763-3.017-1.1763-1.7642,0-3.1492.8693-4.1548,2.6083-1.0057,1.738-1.5128,4.24-1.5214,7.504c0,2.182.2259,4.027.6776,5.535.4602,1.5,1.1122,2.638,1.956,3.414.8437.767,1.8579,1.15,3.0426,1.15ZM91.5344,123v-19.636h3.6691v3.196h.2429c.4091-1.083,1.0781-1.926,2.0071-2.532.929-.613,2.0412-.92,3.3365-.92c1.313,0,2.412.307,3.298.92.895.614,1.556,1.458,1.982,2.532h.205c.468-1.049,1.214-1.884,2.237-2.506c1.022-.631,2.241-.946,3.656-.946c1.781,0,3.234.558,4.359,1.675c1.134,1.116,1.701,2.799,1.701,5.049v13.168h-3.823v-12.81c0-1.329-.362-2.292-1.086-2.889-.725-.596-1.59-.895-2.596-.895-1.244,0-2.211.384-2.902,1.151-.69.758-1.035,1.734-1.035,2.927v12.516h-3.81v-13.053c0-1.065-.332-1.921-.997-2.569s-1.53-.972-2.5951-.972c-.7245,0-1.3935.192-2.0071.576-.6051.375-1.0952.899-1.4702,1.572-.3665.673-.5497,1.453-.5497,2.339v12.107h-3.8225Z" fill="#667085"/><path d="M10.8285,170.273v-32.728h2.0966v32.728h-2.0966Zm6.5582-22.577c-.1363-1.21-.6988-2.148-1.6875-2.812-.9886-.674-2.2329-1.01-3.7329-1.01-1.0739,0-2.00288.17-2.78697.511-.78409.332-1.39346.793-1.82812,1.381-.42614.579-.63921,1.24-.63921,1.981c0,.622.14489,1.159.43466,1.611.2983.452.68608.831,1.16335,1.138.4858.298,1.00569.549,1.55966.754.55403.196,1.08663.358,1.59803.486l2.5568.665c.8352.204,1.6918.481,2.5696.831.8778.349,1.6918.809,2.4418,1.38s1.3551,1.279,1.8153,2.122c.4688.844.7031,1.854.7031,3.03c0,1.483-.3835,2.8-1.1505,3.95-.7586,1.151-1.8623,2.059-3.3111,2.724-1.4404.664-3.1833.997-5.2287.997-1.96024,0-3.65626-.311-5.08808-.934-1.43181-.622-2.55255-1.504-3.36221-2.646-.80966-1.15-1.2571-2.514-1.34233-4.091h3.96307c.0767.946.38352,1.735.92045,2.365.54546.622,1.24006,1.087,2.08381,1.394.85227.298,1.78549.447,2.79969.447c1.1165,0,2.1094-.175,2.9787-.524.8779-.358,1.5682-.852,2.071-1.483.5029-.639.7543-1.385.7543-2.237c0-.776-.2216-1.411-.6648-1.905-.4346-.494-1.027-.903-1.777-1.227-.7414-.324-1.5809-.61-2.5184-.857l-3.09378-.844c-2.09659-.571-3.75852-1.41-4.98579-2.518-1.21875-1.108-1.82813-2.574-1.82813-4.398c0-1.508.40909-2.825,1.22728-3.95s1.92613-1.999,3.32386-2.621c1.39773-.63,2.97446-.946,4.73016-.946c1.7727,0,3.3366.311,4.6917.933c1.3637.623,2.4375,1.479,3.2216,2.57.7841,1.082,1.1932,2.327,1.2273,3.733h-3.8097ZM25.9169,167v-2.864l8.8594-9.179c.946-.997,1.7258-1.87,2.3395-2.62.6221-.759,1.0866-1.479,1.3934-2.161s.4603-1.406.4603-2.173c0-.869-.2046-1.619-.6137-2.25-.4091-.639-.9673-1.129-1.6747-1.47-.7074-.35-1.5043-.524-2.3906-.524-.9375,0-1.7557.191-2.4546.575-.6988.383-1.2358.925-1.6108,1.623-.375.699-.5625,1.517-.5625,2.455h-3.7713c0-1.594.3665-2.987,1.0995-4.18.7329-1.194,1.7386-2.118,3.017-2.775c1.2784-.664,2.7315-.997,4.3594-.997c1.6449,0,3.0937.328,4.3466.985c1.2613.647,2.2457,1.534,2.9531,2.659.7074,1.116,1.0611,2.378,1.0611,3.784c0,.971-.1833,1.922-.5497,2.851-.358.929-.9844,1.964-1.8793,3.106-.8949,1.134-2.1392,2.51-3.7329,4.129l-5.2032,5.446v.192h11.787v3.388h-17.233Zm31.1932.435c-2.0199-.009-3.7458-.542-5.1776-1.598-1.4318-1.057-2.527-2.596-3.2855-4.615-.7585-2.02-1.1378-4.454-1.1378-7.3c0-2.838.3793-5.263,1.1378-7.274.7671-2.012,1.8665-3.546,3.2983-4.603c1.4404-1.056,3.1619-1.585,5.1648-1.585c2.0028,0,3.7202.533,5.152,1.598c1.4318,1.057,2.527,2.591,3.2855,4.603.767,2.002,1.1506,4.423,1.1506,7.261c0,2.855-.3793,5.292-1.1378,7.312-.7586,2.012-1.8537,3.55-3.2855,4.615-1.4319,1.057-3.1535,1.586-5.1648,1.586Zm0-3.414c1.7727,0,3.1577-.865,4.1548-2.595c1.0057-1.73,1.5085-4.231,1.5085-7.504c0-2.173-.2301-4.01-.6903-5.51-.4517-1.509-1.1037-2.651-1.956-3.426-.8437-.784-1.8494-1.176-3.017-1.176-1.7642,0-3.1492.869-4.1548,2.608-1.0057,1.738-1.5128,4.24-1.5214,7.504c0,2.182.2259,4.027.6776,5.535.4602,1.5,1.1122,2.638,1.956,3.414.8437.767,1.8579,1.15,3.0426,1.15Zm23.2383,3.414c-2.0199-.009-3.7458-.542-5.1776-1.598-1.4318-1.057-2.527-2.596-3.2855-4.615-.7585-2.02-1.1378-4.454-1.1378-7.3c0-2.838.3793-5.263,1.1378-7.274.767-2.012,1.8665-3.546,3.2983-4.603c1.4403-1.056,3.1619-1.585,5.1648-1.585s3.7201.533,5.152,1.598c1.4318,1.057,2.5269,2.591,3.2855,4.603.767,2.002,1.1505,4.423,1.1505,7.261c0,2.855-.3792,5.292-1.1377,7.312-.7586,2.012-1.8537,3.55-3.2856,4.615-1.4318,1.057-3.1534,1.586-5.1647,1.586Zm0-3.414c1.7727,0,3.1576-.865,4.1548-2.595c1.0057-1.73,1.5085-4.231,1.5085-7.504c0-2.173-.2301-4.01-.6903-5.51-.4517-1.509-1.1037-2.651-1.956-3.426-.8437-.784-1.8494-1.176-3.017-1.176-1.7642,0-3.1492.869-4.1549,2.608-1.0056,1.738-1.5127,4.24-1.5213,7.504c0,2.182.2259,4.027.6776,5.535.4602,1.5,1.1122,2.638,1.956,3.414.8437.767,1.8579,1.15,3.0426,1.15ZM94.5227,167v-19.636h3.6691v3.196h.2429c.4091-1.083,1.0781-1.926,2.0073-2.532.929-.613,2.041-.92,3.336-.92c1.313,0,2.412.307,3.299.92.895.614,1.555,1.458,1.981,2.532h.205c.469-1.049,1.214-1.884,2.237-2.506c1.023-.631,2.241-.946,3.656-.946c1.782,0,3.235.558,4.36,1.675c1.133,1.116,1.7,2.799,1.7,5.049v13.168h-3.823v-12.81c0-1.329-.362-2.292-1.086-2.889-.725-.596-1.59-.895-2.595-.895-1.245,0-2.212.384-2.902,1.151-.691.758-1.036,1.734-1.036,2.927v12.516h-3.81v-13.053c0-1.065-.332-1.921-.997-2.569-.664-.648-1.529-.972-2.595-.972-.724,0-1.393.192-2.007.576-.6051.375-1.0951.899-1.4701,1.572-.3665.673-.5497,1.453-.5497,2.339v12.107h-3.8225Z" fill="#667085"/></g></g><mask id="ekyIDeV5hbU14" mask-type="luminance"><rect width="119.14462" height="32.72725" rx="0" ry="0" transform="matrix(1 0 0 1.278974 345.571189 137.275476)" fill="#d2dbed" stroke-width="0"/></mask></g></g></svg>
